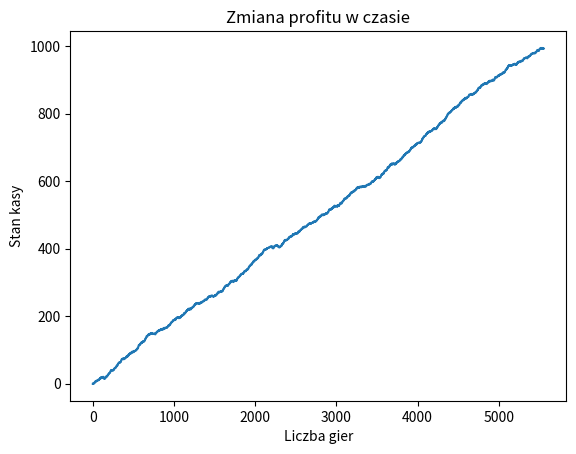

This chart was generated by the following Python code:
import numpy as np
import matplotlib.pyplot as plt

import numpy as np
import matplotlib.pyplot as plt

# Możliwe ruchy
states = ['P', 'K', 'N']

# Mapa wygranych: klucz pokonuje wartość
states_win = {
    'P': 'K',  # Papier bije Kamień
    'K': 'N',  # Kamień bije Nożyce
    'N': 'P'   # Nożyce biją Papier
}

# Macierz przejść (model uczenia)
games = np.array([
    [1, 1, 1],  # P -> P, K, N
    [1, 1, 1],  # K -> P, K, N
    [1, 1, 1]   # N -> P, K, N
], dtype=float)

# Strategia przeciwnika (stała)
opp_strategy = np.array([3/3, 0/3, 0/3])

# Parametry symulacji
n = 5555
profit_each_step = []
profit = 0
state = 'P'  # Zaczynamy od papieru

for i in range(n):
    # Wybór ruchu na podstawie macierzy przejść
    state_index = states.index(state)
    move = np.random.choice(states, p=games[state_index] / sum(games[state_index]))

    # Ruch przeciwnika (losowy, zgodnie ze strategią)
    opp_move = np.random.choice(states, p=opp_strategy)

    # Sprawdzamy wynik gry
    if states_win[move] == opp_move:
        profit += 1  # Wygrana
    elif states_win[opp_move] == move:
        profit -= 1  # Przegrana

    # Aktualizacja macierzy przejść (uczenie się)
    move_index = states.index(move)
    games[state_index, move_index] += 1  # Wzmocnienie wybranego ruchu

    # Historia profitu
    profit_each_step.append(profit)

    # Przeciwnik ustala nowy stan
    state = opp_move

# Wykres zmiany profitu
plt.plot(profit_each_step)
plt.xlabel("Liczba gier")
plt.ylabel("Stan kasy")
plt.title("Zmiana profitu w czasie")
plt.show()

print("Ostateczny profit po", n, "rundach:", profit)

